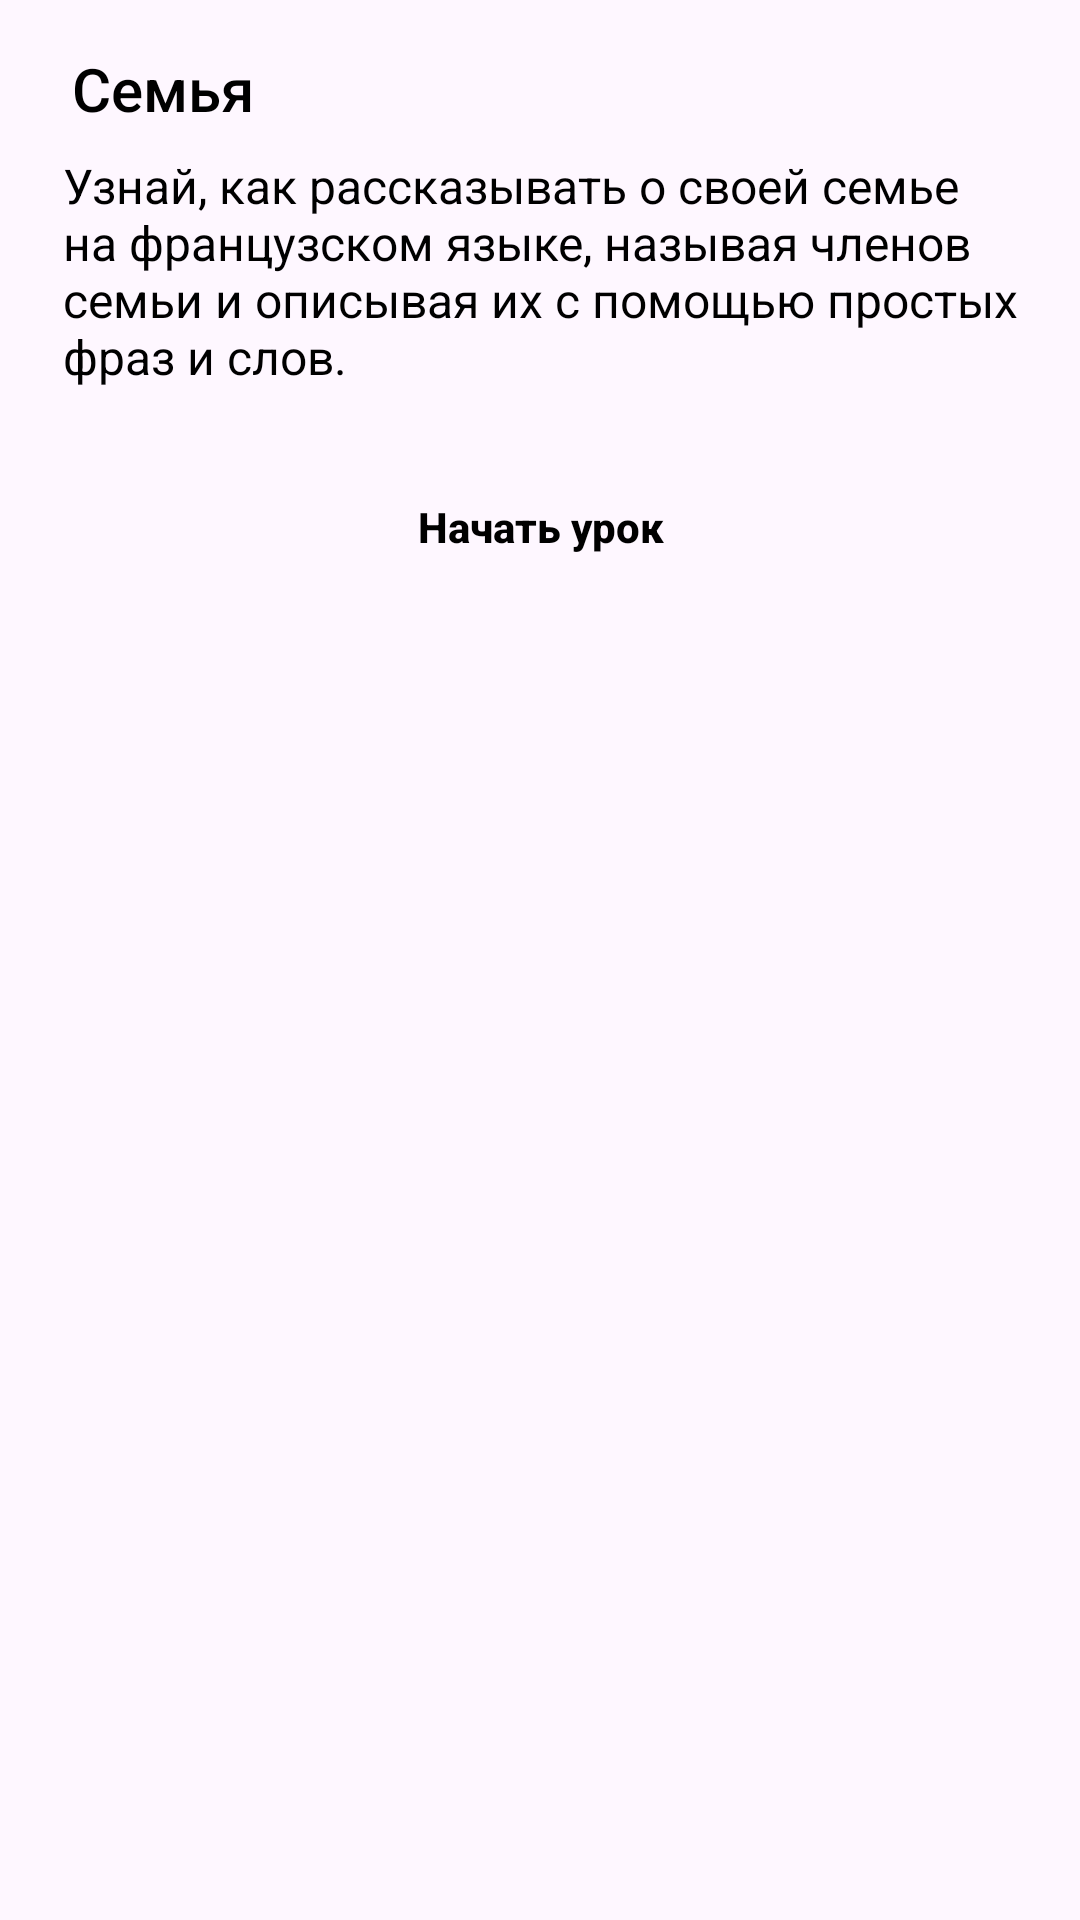

Android layout source for this screen:
<!-- AndroidManifest.xml: application theme Theme.Chozabredtttttttto -->
<!-- res/layout/dialog_custom1_4.xml -->
<?xml version="1.0" encoding="utf-8"?>
<androidx.appcompat.widget.LinearLayoutCompat
    xmlns:android="http://schemas.android.com/apk/res/android"
    android:layout_width="wrap_content"
    android:layout_height="wrap_content"
    android:orientation="vertical"
    android:background="@drawable/bottom_sheet_background_linear"
    android:padding="16dp">

    
    <TextView
        android:id="@+id/bottom_sheet_title"
        android:layout_width="wrap_content"
        android:layout_height="wrap_content"
        android:text="Семья
"
        android:textSize="20sp"
        android:textColor="#000000"
        android:fontFamily="sans-serif-medium"
        android:paddingBottom="8dp"
        android:layout_marginLeft="8dp"/>

    
    <TextView
        android:id="@+id/bottom_sheet_description"
        android:layout_width="wrap_content"
        android:layout_height="wrap_content"
        android:text="Узнай, как рассказывать о своей семье на французском языке, называя членов семьи и описывая их с помощью простых фраз и слов."
        android:textSize="16sp"
        android:textColor="#000000"
        android:paddingBottom="16dp"
        android:layout_marginLeft="5dp"/>

    
    <androidx.appcompat.widget.AppCompatButton
        android:id="@+id/bottom_sheet_button_skills"
        android:layout_width="match_parent"
        android:layout_height="60dp"
        android:text="Начать урок"
        android:background="@drawable/bottom_sheet_background"
        android:textColor="#000000"
        android:padding="12dp"
        android:textAllCaps="false"
        android:layout_marginBottom="8dp"
        android:textStyle="bold"/>
    
    <androidx.appcompat.widget.AppCompatButton
        android:layout_width="match_parent"
        android:layout_height="10dp"
        android:visibility="invisible"/>
</androidx.appcompat.widget.LinearLayoutCompat>
<!-- resources referenced by this layout -->
<resources>
  <style name="Theme.Chozabredtttttttto" parent="Theme.Material3.DayNight.NoActionBar">
  
      </style>
</resources>
